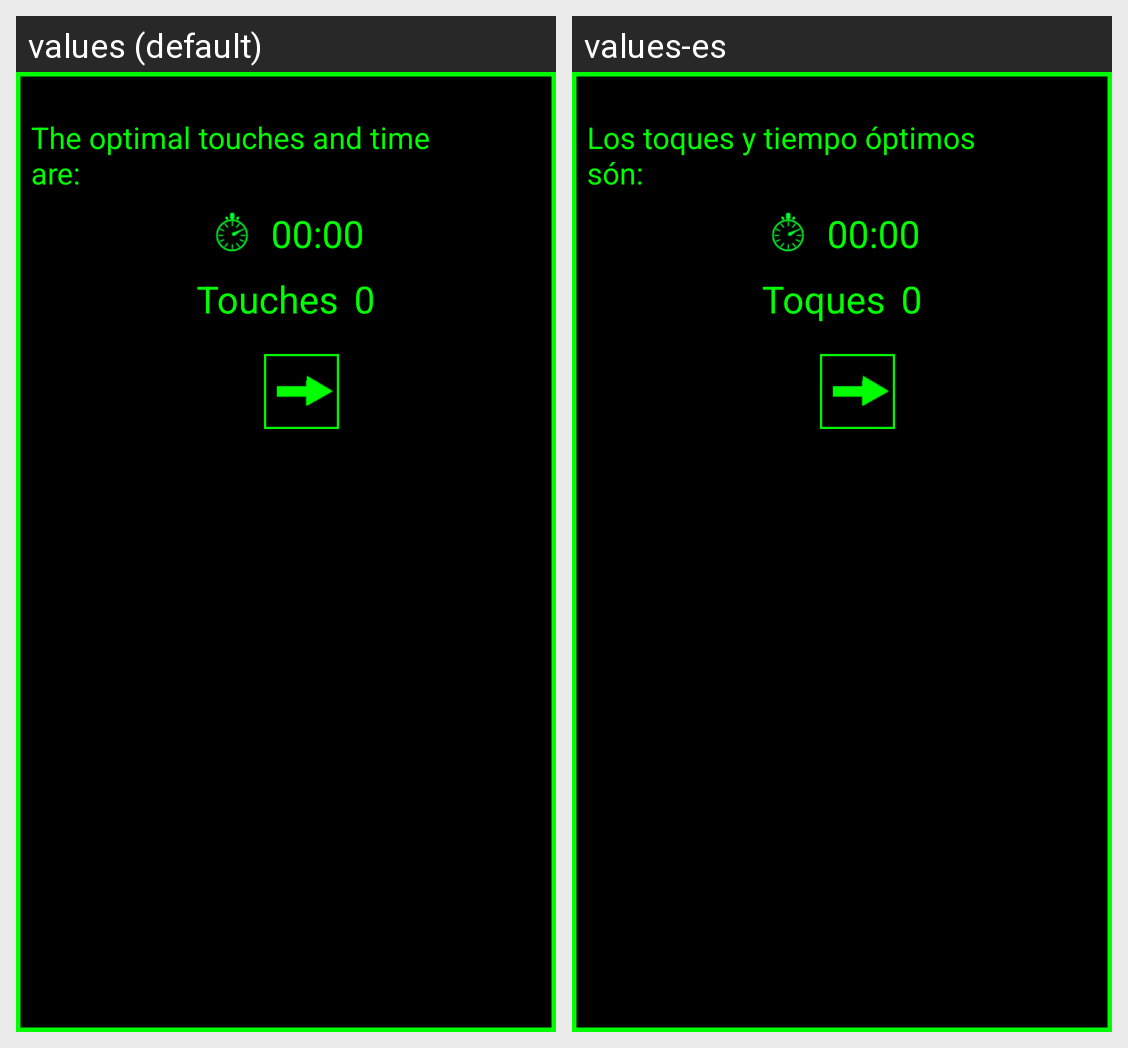

Locale-by-locale string values for the Android screen shown in this grid:
Android screen res/layout/objective_layout.xml rendered under 2 locales, left to right: values (default), values-es. Device: Nexus 5 (rendered at 1080×1920; each locale shown at half size, 540×960, under a caption strip naming it); theme AppTheme.
Strings drawn on this screen, with the default value and each locale's value (text and hints the layout hard-codes, and strings that could not be matched under every locale, appear in the picture but are not listed):

objetivo
  values: The optimal touches and time are:
  values-es: Los toques y tiempo óptimos són:

touches
  values: Touches
  values-es: Toques
